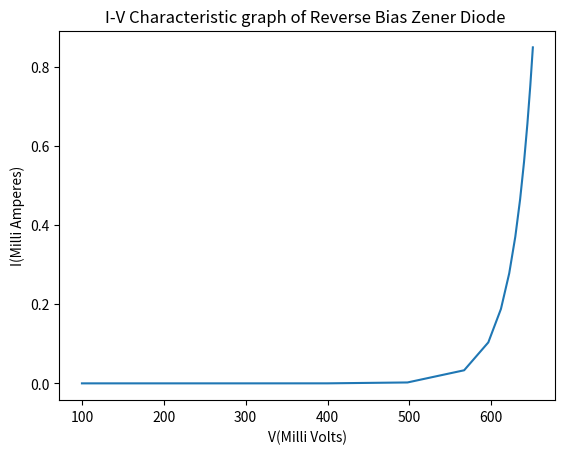

Reproduce this figure in Python.
import numpy as np
from scipy.interpolate import interp1d
import matplotlib.pyplot as plt

# Dataset
x=np.array([100,200,300,399.95,497.72,566.93,596.45,611.89,621.99,629.42,635.28,640.10,644.19,647.74,650.87])
y=np.array([667.68*pow(10,-12),23.208*pow(10,-9),1.0905*pow(10,-6),51.960*pow(10,-6),2.2774*pow(10,-3),33.073*pow(10,-3),103.55*pow(10,-3),188.11*pow(10,-3),278.01*pow(10,-3),370.58*pow(10,-3),464.72*pow(10,-3),559.90*pow(10,-3),655.81*pow(10,-3),752.26*pow(10,-3),849.13*pow(10,-3)])

#cubic_interploation_model = interp1d(x, y, kind = "cubic")

# Plotting the Graph
#X_=np.linspace(x.min(), x.max(), 500)
#Y_=cubic_interploation_model(X_)

#plt.plot(X_, Y_)
plt.plot(x,y)
plt.title("I-V Characteristic graph of Reverse Bias Zener Diode ")
plt.xlabel("V(Milli Volts)")
plt.ylabel("I(Milli Amperes)")
plt.show()
